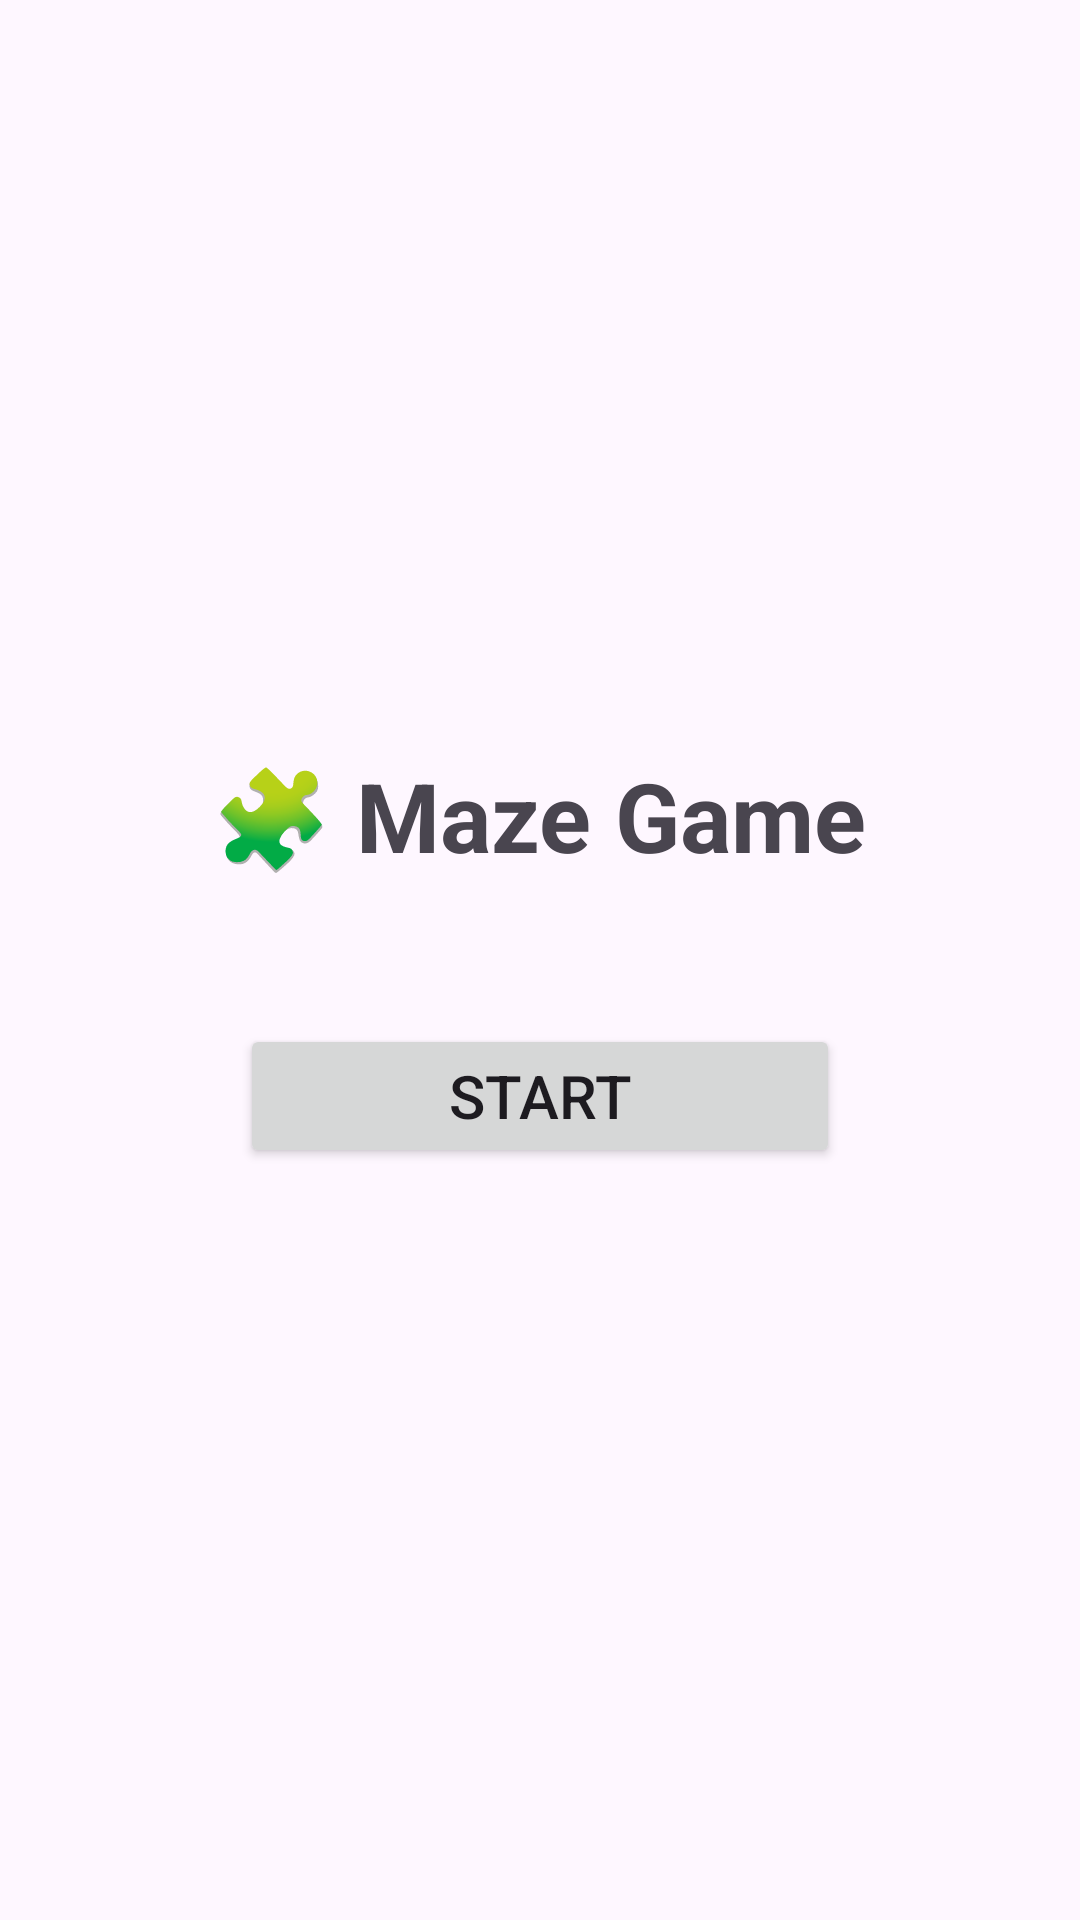

Android layout source for this screen:
<!-- AndroidManifest.xml: application theme Theme.MobileSystemSet5 -->
<!-- res/layout/activity_main.xml -->
<?xml version="1.0" encoding="utf-8"?>
<LinearLayout xmlns:android="http://schemas.android.com/apk/res/android"
    android:layout_width="match_parent"
    android:layout_height="match_parent"
    android:orientation="vertical"
    android:gravity="center"
    android:padding="32dp">

    <TextView
        android:text="🧩 Maze Game"
        android:textSize="32sp"
        android:textStyle="bold"
        android:gravity="center"
        android:layout_width="wrap_content"
        android:layout_height="wrap_content"
        android:layout_marginBottom="48dp"/>

    <Button
        android:id="@+id/btnStart"
        android:text="Start"
        android:textSize="20sp"
        android:layout_width="200dp"
        android:layout_height="wrap_content"/>

</LinearLayout>
<!-- resources referenced by this layout -->
<resources>
  <style name="Theme.MobileSystemSet5" parent="Base.Theme.MobileSystemSet5" />
  <style name="Base.Theme.MobileSystemSet5" parent="Theme.Material3.DayNight.NoActionBar">
          
          
      </style>
</resources>
